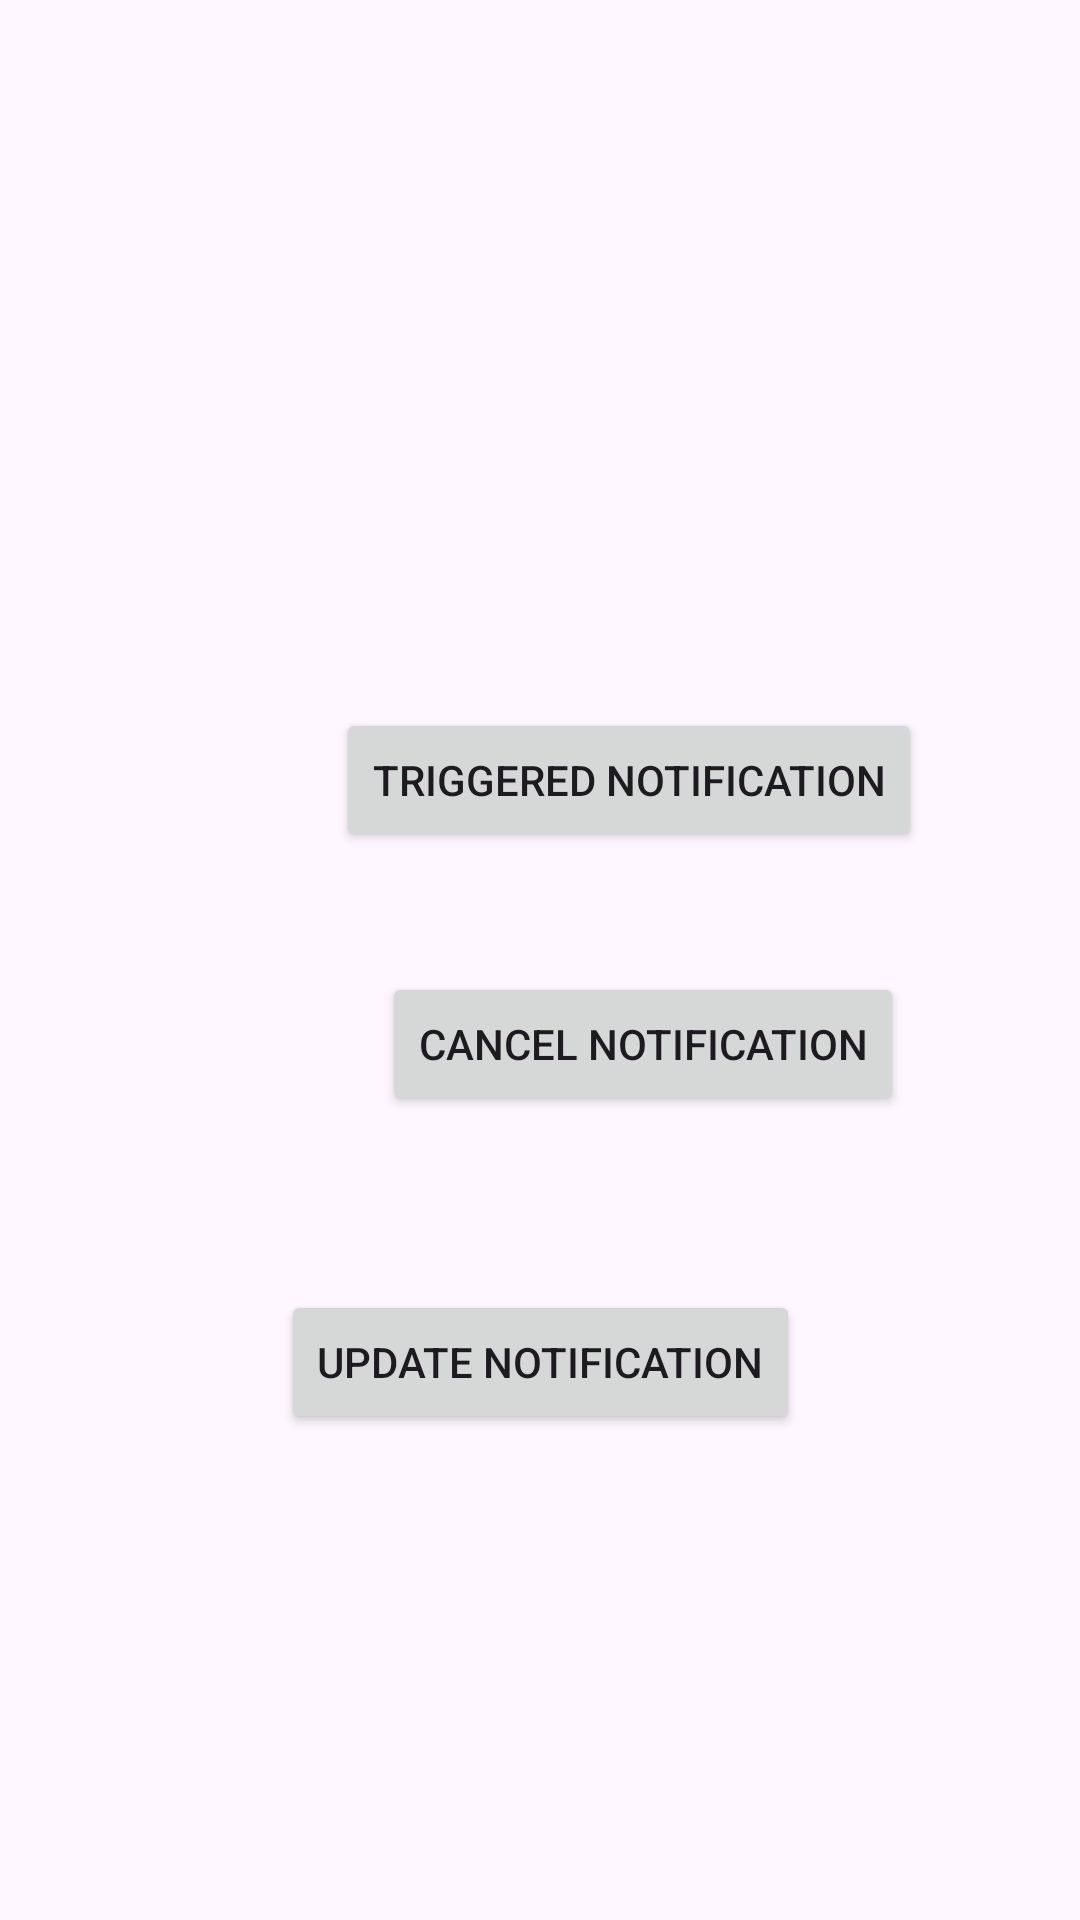

Reconstruct the res/layout file that produces this screen, plus the resources it refers to.
<!-- AndroidManifest.xml: application theme Theme.LearningNotification -->
<!-- res/layout/activity_main.xml -->
<?xml version="1.0" encoding="utf-8"?>
<androidx.constraintlayout.widget.ConstraintLayout xmlns:android="http://schemas.android.com/apk/res/android"
    xmlns:app="http://schemas.android.com/apk/res-auto"
    xmlns:tools="http://schemas.android.com/tools"
    android:id="@+id/main"
    android:layout_width="match_parent"
    android:layout_height="match_parent"
    tools:context=".MainActivity">

    <Button
        android:id="@+id/button"
        android:layout_width="wrap_content"
        android:layout_height="wrap_content"
        android:layout_marginStart="112dp"
        android:layout_marginTop="236dp"
        android:text="triggered notification"
        app:layout_constraintStart_toStartOf="parent"
        app:layout_constraintTop_toTopOf="parent" />

    <Button
        android:id="@+id/button2"
        android:layout_width="wrap_content"
        android:layout_height="wrap_content"
        android:layout_marginTop="40dp"
        android:layout_marginEnd="6dp"
        android:text="cancel notification"
        app:layout_constraintEnd_toEndOf="@+id/button"
        app:layout_constraintTop_toBottomOf="@+id/button" />

    <Button
        android:id="@+id/button3"
        android:layout_width="wrap_content"
        android:layout_height="wrap_content"
        android:layout_marginTop="58dp"
        android:text="update Notification"
        app:layout_constraintEnd_toEndOf="parent"
        app:layout_constraintStart_toStartOf="parent"
        app:layout_constraintTop_toBottomOf="@+id/button2" />
</androidx.constraintlayout.widget.ConstraintLayout>
<!-- resources referenced by this layout -->
<resources>
  <style name="Theme.LearningNotification" parent="Base.Theme.LearningNotification" />
  <style name="Base.Theme.LearningNotification" parent="Theme.Material3.DayNight.NoActionBar">
          
          
      </style>
</resources>
